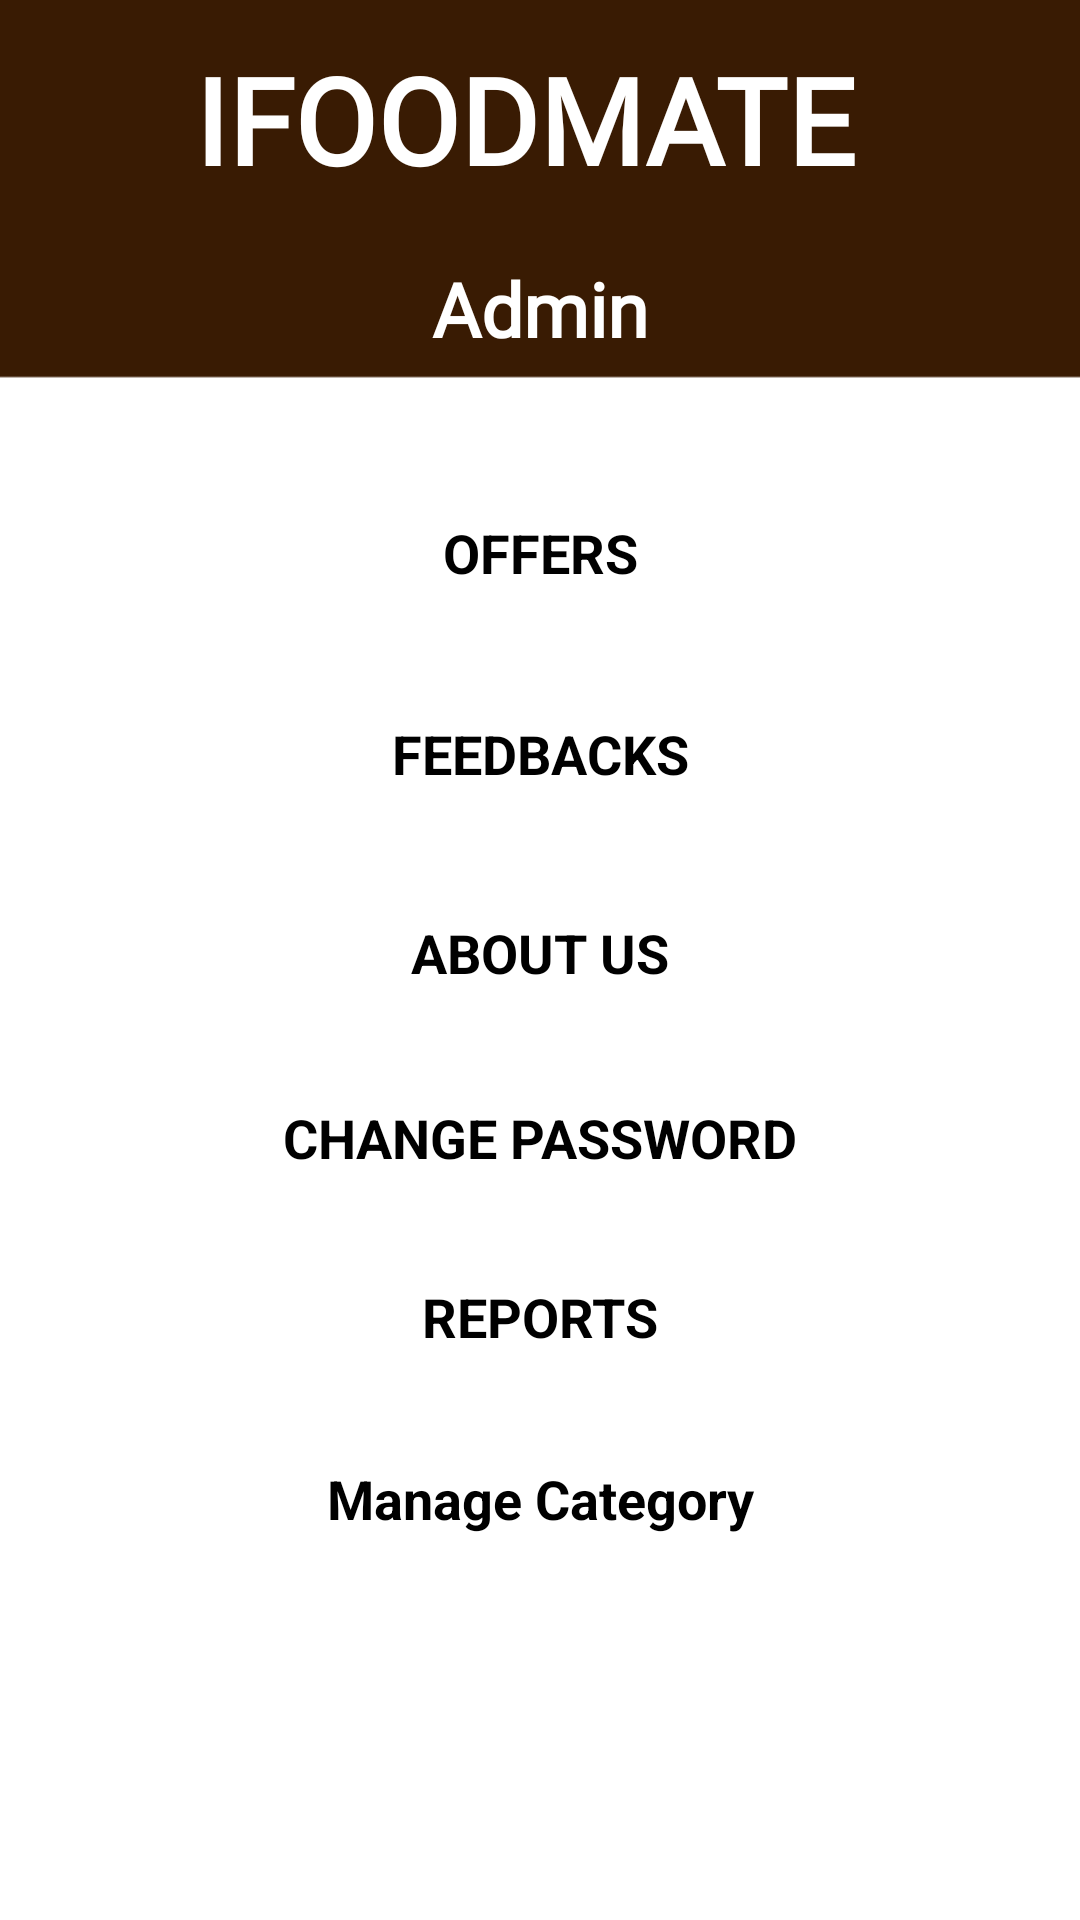

The Android layout XML behind this screen, and the referenced resources:
<!-- AndroidManifest.xml: application theme Theme.IFoodMate -->
<!-- res/layout/activity_admin_page.xml -->
<?xml version="1.0" encoding="utf-8"?>
<androidx.constraintlayout.widget.ConstraintLayout xmlns:android="http://schemas.android.com/apk/res/android"
    xmlns:app="http://schemas.android.com/apk/res-auto"
    xmlns:tools="http://schemas.android.com/tools"
    android:layout_width="match_parent"
    android:layout_height="match_parent"
    tools:context=".admin_page"
    android:theme="@android:style/Theme.Translucent"
    android:background="@drawable/admin_page">

    <TextView
        android:id="@+id/label2"
        android:layout_width="wrap_content"
        android:layout_height="wrap_content"
        android:text="Admin"
        android:fontFamily="@font/aleo"
        android:textAlignment="center"
        android:textColor="@color/white"
        android:textSize="25sp"
        android:textStyle="bold"
        app:layout_constraintBottom_toBottomOf="parent"
        app:layout_constraintEnd_toEndOf="parent"
        app:layout_constraintStart_toStartOf="parent"
        app:layout_constraintTop_toTopOf="parent"
        app:layout_constraintVertical_bias="0.142" />

    <TextView
        android:id="@+id/report"
        android:layout_width="337dp"
        android:layout_height="53dp"
        android:clickable="true"
        android:ems="10"
        android:inputType="textPersonName"
        android:text="REPORTS"
        android:textAlignment="center"
        android:textColor="@color/black"
        android:textSize="18sp"
        android:textStyle="bold"
        app:layout_constraintBottom_toBottomOf="parent"
        app:layout_constraintEnd_toEndOf="parent"
        app:layout_constraintStart_toStartOf="parent"
        app:layout_constraintTop_toTopOf="parent"
        app:layout_constraintVertical_bias="0.727" />

    <TextView
        android:id="@+id/about_us1"
        android:layout_width="337dp"
        android:layout_height="53dp"
        android:clickable="true"
        android:ems="10"
        android:inputType="textPersonName"
        android:text="ABOUT US"
        android:textAlignment="center"
        android:textColor="@color/black"
        android:textSize="18sp"
        android:textStyle="bold"
        app:layout_constraintBottom_toBottomOf="parent"
        app:layout_constraintEnd_toEndOf="parent"
        app:layout_constraintStart_toStartOf="parent"
        app:layout_constraintTop_toTopOf="parent"
        app:layout_constraintVertical_bias="0.52" />


    <TextView
        android:id="@+id/pwd"
        android:layout_width="337dp"
        android:layout_height="53dp"
        android:clickable="true"
        android:ems="10"
        android:inputType="textPersonName"
        android:text="CHANGE PASSWORD"
        android:textAlignment="center"
        android:textColor="@color/black"
        android:textSize="18sp"
        android:textStyle="bold"
        app:layout_constraintBottom_toBottomOf="parent"
        app:layout_constraintEnd_toEndOf="parent"
        app:layout_constraintStart_toStartOf="parent"
        app:layout_constraintTop_toTopOf="parent"
        app:layout_constraintVertical_bias="0.625" />

    <TextView
        android:id="@+id/feedback"
        android:layout_width="337dp"
        android:layout_height="53dp"
        android:clickable="true"
        android:ems="10"
        android:inputType="textPersonName"
        android:text="FEEDBACKS"
        android:textAlignment="center"
        android:textColor="@color/black"
        android:textSize="18sp"
        android:textStyle="bold"
        app:layout_constraintBottom_toBottomOf="parent"
        app:layout_constraintEnd_toEndOf="parent"
        app:layout_constraintStart_toStartOf="parent"
        app:layout_constraintTop_toTopOf="parent"
        app:layout_constraintVertical_bias="0.407" />

    <TextView
        android:id="@+id/offer"
        android:layout_width="337dp"
        android:layout_height="53dp"
        android:clickable="true"
        android:ems="10"
        android:inputType="textPersonName"
        android:text="OFFERS"
        android:textAlignment="center"
        android:textColor="@color/black"
        android:textSize="18sp"
        android:textStyle="bold"
        app:layout_constraintBottom_toBottomOf="parent"
        app:layout_constraintEnd_toEndOf="parent"
        app:layout_constraintStart_toStartOf="parent"
        app:layout_constraintTop_toTopOf="parent"
        app:layout_constraintVertical_bias="0.293" />

    <TextView
        android:id="@+id/Manage_Category"
        android:layout_width="337dp"
        android:layout_height="53dp"
        android:text="Manage Category"
        android:textAlignment="center"
        android:textColor="@color/black"
        android:clickable="true"
        android:ems="10"
        android:textSize="18sp"
        android:textStyle="bold"
        app:layout_constraintBottom_toBottomOf="parent"
        app:layout_constraintEnd_toEndOf="parent"
        app:layout_constraintStart_toStartOf="parent"
        app:layout_constraintTop_toTopOf="parent"
        app:layout_constraintVertical_bias="0.83" />

    <ImageView
        android:id="@+id/imageView4"
        android:layout_width="77dp"
        android:layout_height="80dp"
        app:layout_constraintBottom_toBottomOf="parent"
        app:layout_constraintEnd_toEndOf="parent"
        app:layout_constraintHorizontal_bias="0.925"
        app:layout_constraintStart_toStartOf="parent"
        app:layout_constraintTop_toTopOf="parent"
        app:layout_constraintVertical_bias="0.164"
        android:src="@drawable/profie" />



    <TextView
        android:id="@+id/label"
        android:layout_width="wrap_content"
        android:layout_height="wrap_content"
        android:text="IFOODMATE"
        android:fontFamily="@font/aleo"
        android:textColor="@color/white"
        android:textSize="40sp"
        android:textStyle="bold"
        app:layout_constraintBottom_toBottomOf="parent"
        app:layout_constraintEnd_toEndOf="parent"
        app:layout_constraintHorizontal_bias="0.466"
        app:layout_constraintStart_toStartOf="parent"
        app:layout_constraintTop_toTopOf="parent"
        app:layout_constraintVertical_bias="0.022" />




</androidx.constraintlayout.widget.ConstraintLayout>
<!-- resources referenced by this layout -->
<resources>
  <color name="black">#FF000000</color>
  <color name="white">#FFFFFFFF</color>
  <!-- drawable admin_page: png bitmap (drawable, 4703 bytes) -->
  <style name="Theme.IFoodMate" parent="Theme.MaterialComponents.DayNight.NoActionBar.Bridge">
  
          
          <item name="colorPrimary">@color/purple_500</item>
          <item name="colorPrimaryVariant">@color/purple_700</item>
          <item name="colorOnPrimary">@color/white</item>
          
          <item name="colorSecondary">@color/teal_200</item>
          <item name="colorSecondaryVariant">@color/teal_700</item>
          <item name="colorOnSecondary">@color/black</item>
          
          <item name="android:statusBarColor">?attr/colorPrimaryVariant</item>
  
          
          <item name="android:windowDisablePreview">true</item>
          <item name="android:windowIsTranslucent">true</item>
      </style>
  <color name="purple_500">#FF6200EE</color>
  <color name="purple_700">#FF3700B3</color>
  <color name="teal_200">#FF03DAC5</color>
  <color name="teal_700">#FF018786</color>
</resources>
